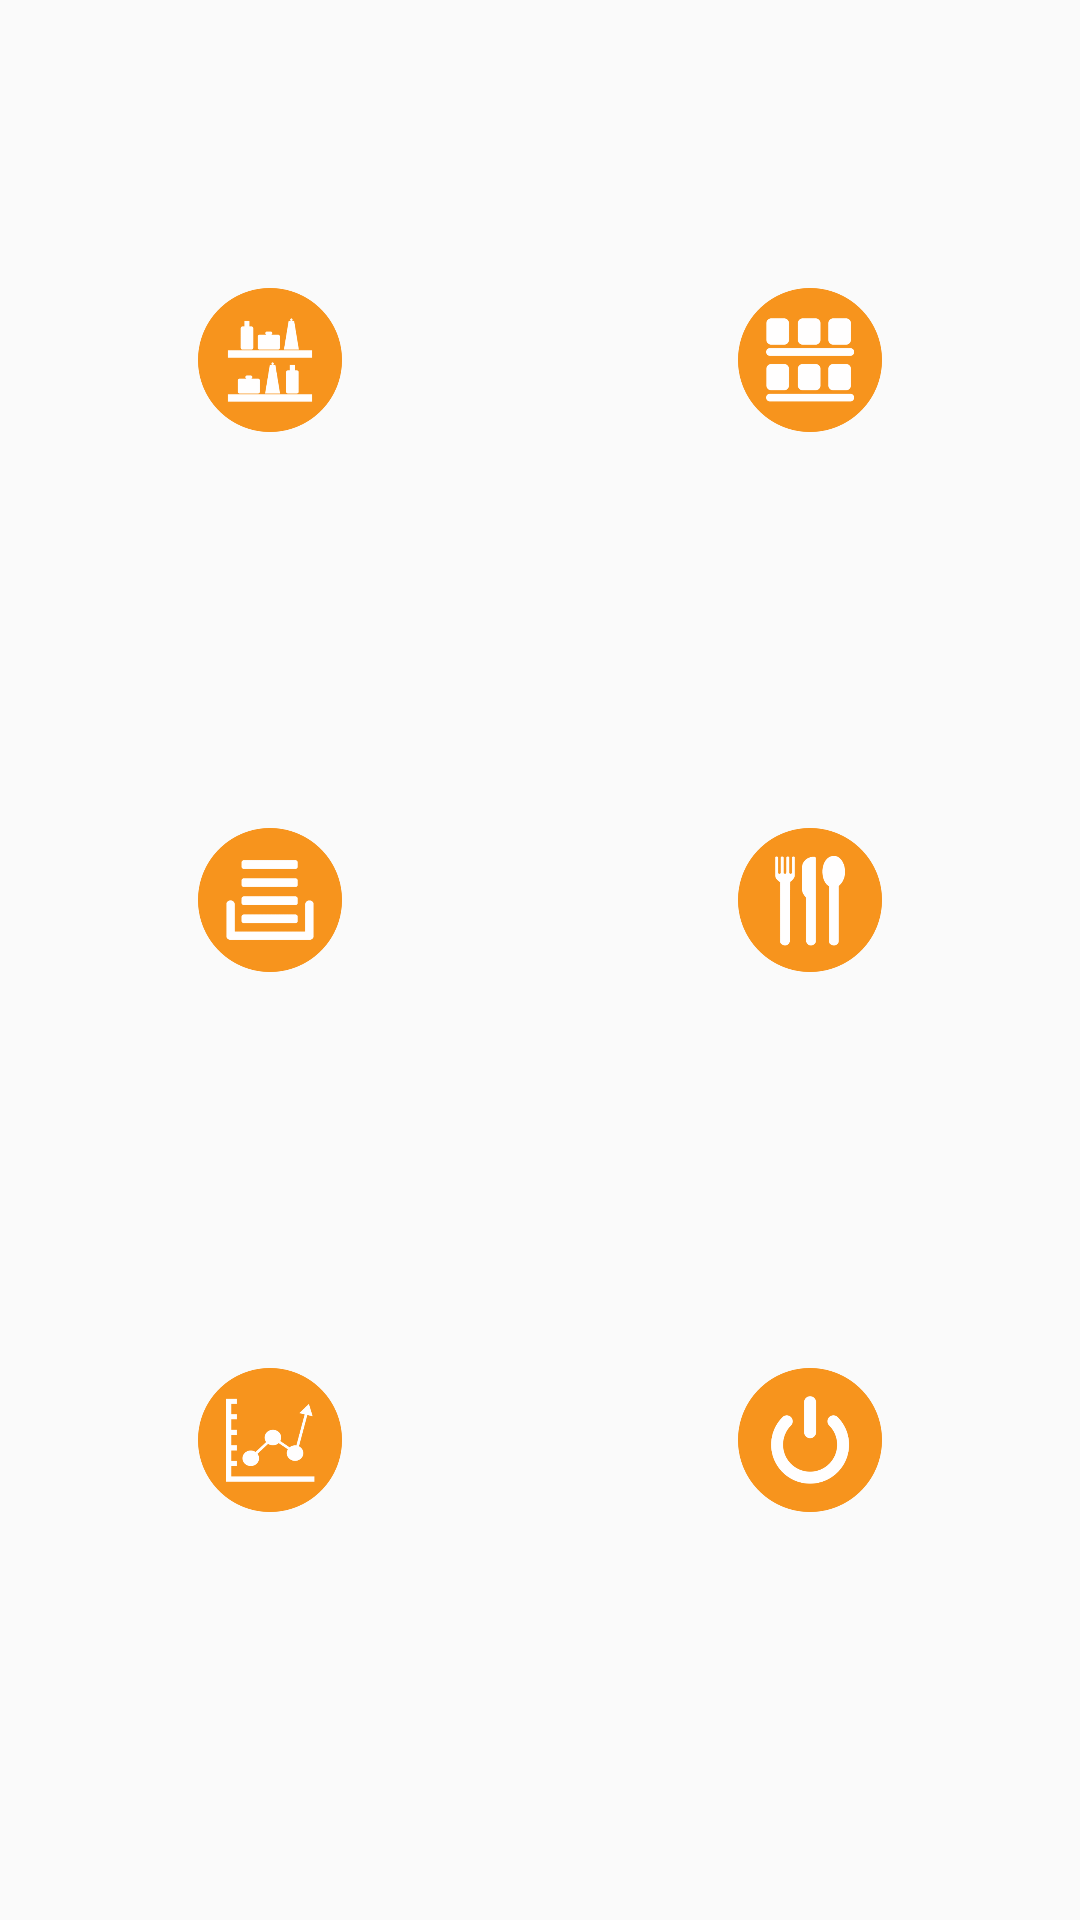

This screen was rendered from an Android layout file. Write that file and the resources it references.
<!-- AndroidManifest.xml: application theme AppTheme.NoActionBar -->
<!-- res/layout/content_home.xml -->
<?xml version="1.0" encoding="utf-8"?>
<RelativeLayout xmlns:android="http://schemas.android.com/apk/res/android"
    xmlns:tools="http://schemas.android.com/tools"
    xmlns:app="http://schemas.android.com/apk/res-auto" android:layout_width="match_parent"
    android:layout_height="match_parent"
    tools:showIn="@layout/activity_home"
    tools:context="com.example.leod.tasteprosperity.HomeActivity">


    <ScrollView xmlns:android="http://schemas.android.com/apk/res/android"
        android:layout_width="match_parent"
        android:layout_height="match_parent"
        android:paddingTop="30dp">


        <LinearLayout xmlns:android="http://schemas.android.com/apk/res/android"
            xmlns:tools="http://schemas.android.com/tools" android:layout_width="match_parent"
            android:layout_height="wrap_content" android:orientation="vertical"
            android:weightSum="1">

            <LinearLayout
                android:orientation="horizontal" android:layout_width="match_parent"
                android:layout_height="wrap_content">

                <ImageButton
                    android:layout_width="0dp"
                    android:layout_height="wrap_content"
                    android:id="@+id/viewIngredientsBtn"
                    android:scaleType="fitXY"
                    android:adjustViewBounds="true"
                    android:layout_margin="16dp"
                    android:src="@drawable/ic_ingredients"
                    android:background="@null"
                    android:padding="50dp"
                    android:layout_weight=".5"
                    android:onClick="viewIngredient"/>


                <ImageButton
                    android:layout_width="0dp"
                    android:layout_height="wrap_content"
                    android:id="@+id/viewProductsBtn"
                    android:scaleType="fitXY"
                    android:adjustViewBounds="true"
                    android:layout_margin="16dp"
                    android:src="@drawable/ic_products"
                    android:background="@null"
                    android:padding="50dp"
                    android:layout_weight=".5"/>

            </LinearLayout>

            <LinearLayout
                android:orientation="horizontal" android:layout_width="match_parent"
                android:layout_height="wrap_content">

                <ImageButton
                    android:layout_width="0dp"
                    android:layout_height="wrap_content"
                    android:id="@+id/viewInventoryBtn"
                    android:scaleType="fitCenter"
                    android:adjustViewBounds="true"
                    android:layout_margin="16dp"
                    android:src="@drawable/ic_inventory"
                    android:background="@null"
                    android:padding="50dp"
                    android:layout_weight=".5"/>


                <ImageButton
                    android:layout_width="0dp"
                    android:layout_height="wrap_content"
                    android:id="@+id/viewSalesBtn"
                    android:scaleType="fitCenter"
                    android:adjustViewBounds="true"
                    android:layout_margin="16dp"
                    android:src="@drawable/ic_order"
                    android:background="@null"
                    android:padding="50dp"
                    android:layout_weight=".5"/>

            </LinearLayout>

            <LinearLayout
                android:orientation="horizontal" android:layout_width="match_parent"
                android:layout_height="wrap_content">

                <ImageButton
                    android:layout_width="0dp"
                    android:layout_height="wrap_content"
                    android:id="@+id/viewReportsBtn"
                    android:scaleType="fitXY"
                    android:adjustViewBounds="true"
                    android:layout_margin="16dp"
                    android:src="@drawable/ic_reports"
                    android:background="@null"
                    android:padding="50dp"
                    android:layout_weight=".5"/>

                <ImageButton
                    android:layout_width="0dp"
                    android:layout_height="wrap_content"
                    android:id="@+id/logOutBtn"
                    android:scaleType="fitCenter"
                    android:adjustViewBounds="true"
                    android:layout_margin="16dp"
                    android:src="@drawable/ic_logout"
                    android:background="@null"
                    android:layout_weight=".5"
                    android:padding="50dp"
                    android:onClick="exitApp"/>

            </LinearLayout>

        </LinearLayout>

    </ScrollView>


</RelativeLayout>


    
<!-- res/layout/activity_home.xml (included above) -->
<?xml version="1.0" encoding="utf-8"?>
<android.support.design.widget.CoordinatorLayout
    xmlns:android="http://schemas.android.com/apk/res/android"
    xmlns:app="http://schemas.android.com/apk/res-auto"
    xmlns:tools="http://schemas.android.com/tools" android:layout_width="match_parent"
    android:layout_height="match_parent" android:fitsSystemWindows="true"
    tools:context="com.example.leod.tasteprosperity.HomeActivity">

    <android.support.design.widget.AppBarLayout android:layout_height="wrap_content"
        android:layout_width="match_parent"
        android:theme="@style/AppTheme.NoActionBar.AppBarOverlay">

        <android.support.v7.widget.Toolbar android:id="@+id/homeToolbar"
            android:layout_width="match_parent" android:layout_height="?attr/actionBarSize"
            android:background="#F1592A"
            app:popupTheme="@style/AppTheme.NoActionBar.PopupOverlay">

            <TextView
                android:layout_width="wrap_content"
                android:layout_height="wrap_content"
                android:textAppearance="?android:attr/textAppearanceMedium"
                android:text="@string/homeToolbarTitle"
                android:textSize="20dp"
                android:textColor="#FFFFFF"
                android:textStyle="bold" />

        </android.support.v7.widget.Toolbar>


    </android.support.design.widget.AppBarLayout>

    <include layout="@layout/content_home" />


</android.support.design.widget.CoordinatorLayout>
<!-- resources referenced by this layout -->
<resources>
  <!-- drawable ic_ingredients: png bitmap (drawable-hdpi, 9222 bytes) -->
  <!-- drawable ic_inventory: png bitmap (drawable-hdpi, 7850 bytes) -->
  <!-- drawable ic_logout: png bitmap (drawable-hdpi, 10170 bytes) -->
  <!-- drawable ic_order: png bitmap (drawable-hdpi, 8950 bytes) -->
  <!-- drawable ic_products: png bitmap (drawable-hdpi, 8873 bytes) -->
  <!-- drawable ic_reports: png bitmap (drawable-hdpi, 9737 bytes) -->
  <string name="homeToolbarTitle">TASTE OF PROSPERITY (Beta)</string>
  <style name="AppTheme.NoActionBar.AppBarOverlay" parent="ThemeOverlay.AppCompat.Dark.ActionBar" />
  <style name="AppTheme.NoActionBar.PopupOverlay" parent="ThemeOverlay.AppCompat.Light">
          <item name="windowActionBar">false</item>
          <item name="windowNoTitle">true</item>
      </style>
  <style name="AppTheme.NoActionBar">
          <item name="windowActionBar">false</item>
          <item name="windowNoTitle">true</item>
      </style>
</resources>
